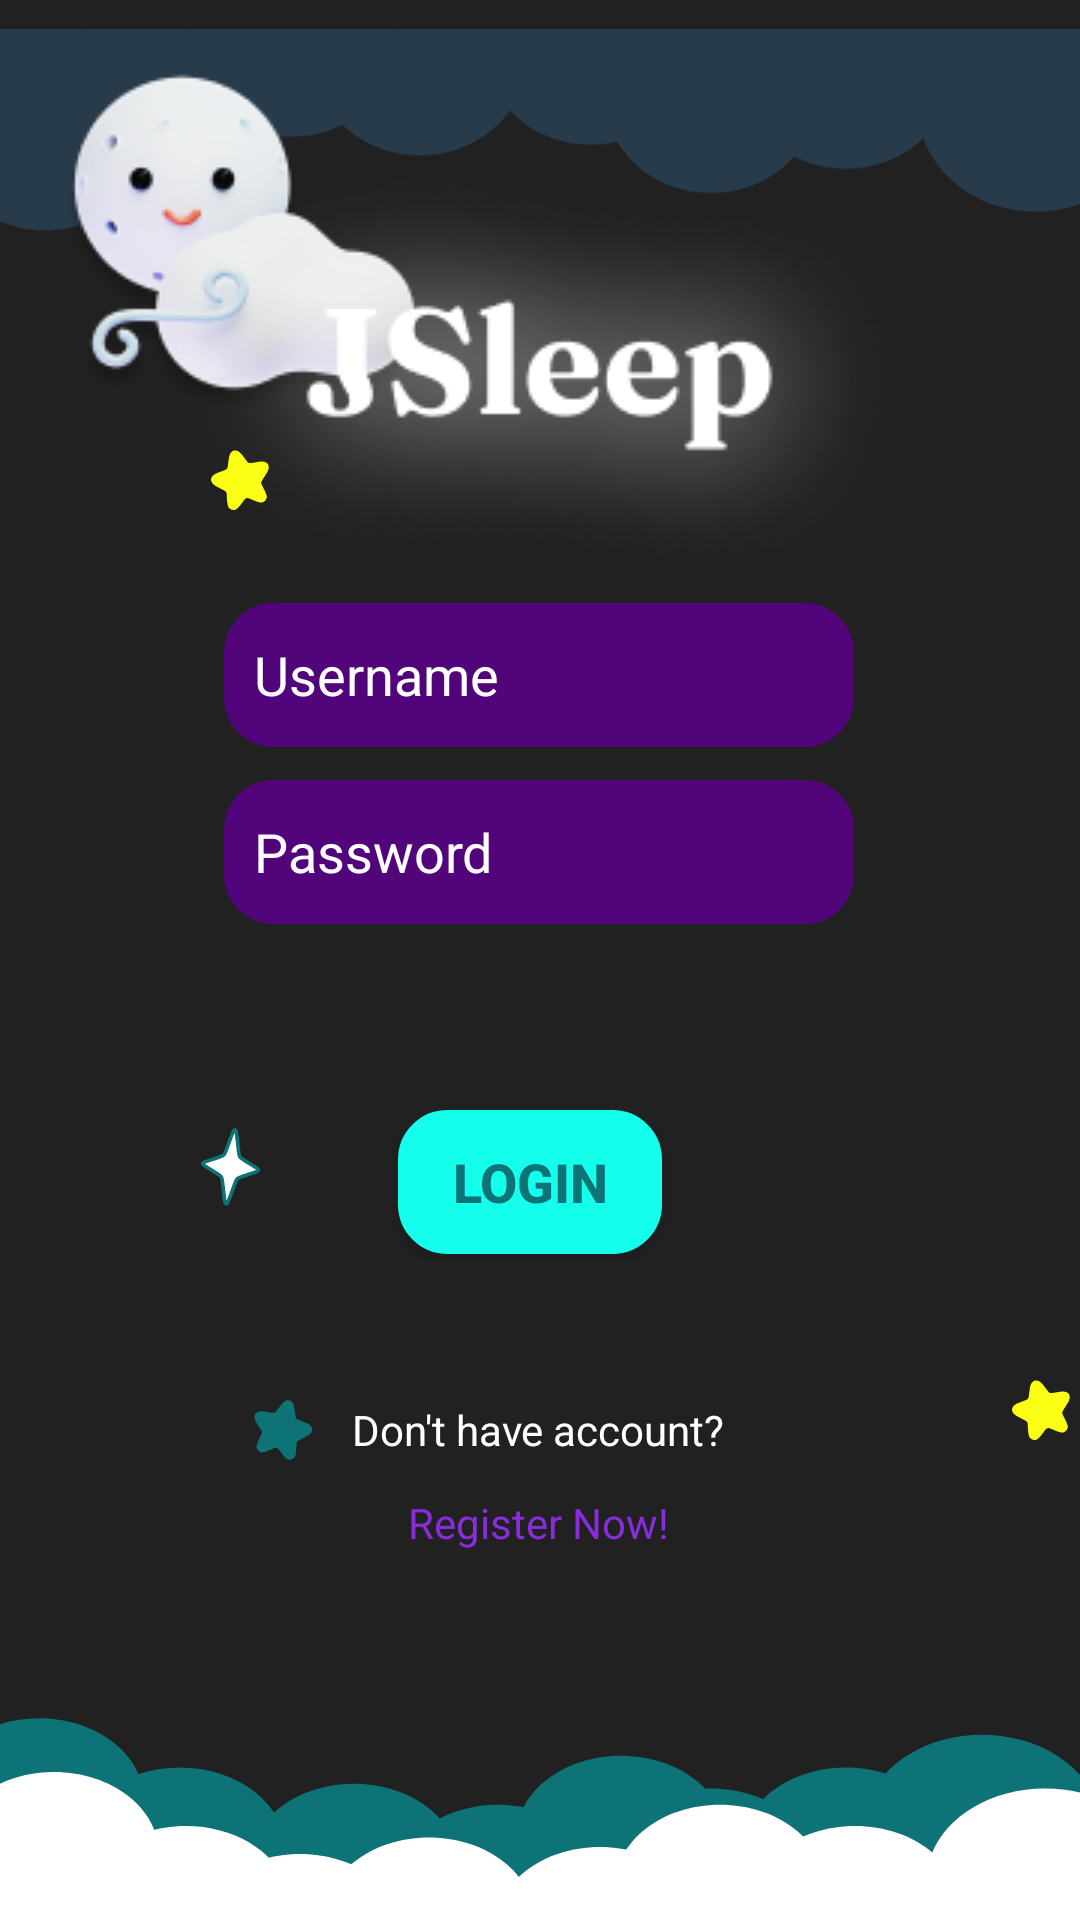

The Android layout XML behind this screen, and the referenced resources:
<!-- AndroidManifest.xml: application theme Theme.Jsleepandroid -->
<!-- res/layout/activity_login.xml -->
<?xml version="1.0" encoding="utf-8"?>
<androidx.constraintlayout.widget.ConstraintLayout xmlns:android="http://schemas.android.com/apk/res/android"
    xmlns:app="http://schemas.android.com/apk/res-auto"
    xmlns:tools="http://schemas.android.com/tools"
    android:id="@+id/LoginPage"
    android:layout_width="match_parent"
    android:layout_height="match_parent"
    android:background="#212121"
    tools:context=".LoginActivity">

    <ImageView
        android:layout_width="match_parent"
        android:layout_height="wrap_content"
        android:layout_marginTop="-15dp"
        app:layout_constraintTop_toTopOf="parent"
        app:layout_constraintStart_toStartOf="parent"
        android:src="@drawable/ic_cloud_top" />

    <ImageView
        android:layout_width="wrap_content"
        android:layout_height="wrap_content"
        android:src="@drawable/icon_jsleep"
        android:layout_marginTop="20dp"
        android:layout_marginStart="10dp"
        android:layout_gravity="center_horizontal"
        app:layout_constraintTop_toTopOf="parent"
        app:layout_constraintStart_toStartOf="parent"
        />

    <ImageView
        android:layout_width="match_parent"
        android:layout_height="wrap_content"
        android:layout_marginBottom="-390dp"
        android:src="@drawable/ic_cloud_bot"
        app:layout_constraintBottom_toBottomOf="parent"
        tools:layout_editor_absoluteX="0dp" />

    <LinearLayout
        android:id="@+id/Title"
        android:layout_width="match_parent"
        android:layout_height="wrap_content"
        android:layout_marginTop="50dp"
        app:layout_constraintTop_toTopOf="parent"
        app:layout_constraintStart_toStartOf="parent"
        android:gravity="center_horizontal">
        <ImageView
            android:layout_width="wrap_content"
            android:layout_height="wrap_content"
            android:src="@drawable/title"
            android:layout_gravity="center_horizontal"
            />
    </LinearLayout>

    <ImageView
        android:layout_width="wrap_content"
        android:layout_height="wrap_content"
        android:layout_marginTop="100dp"
        android:layout_marginStart="20dp"
        app:layout_constraintTop_toTopOf="parent"
        app:layout_constraintStart_toStartOf="parent"
        android:src="@drawable/ic_star_yellow" />

    <ImageView
        android:layout_width="wrap_content"
        android:layout_height="wrap_content"
        android:layout_marginTop="410dp"
        android:layout_marginStart="287dp"
        app:layout_constraintTop_toTopOf="parent"
        app:layout_constraintStart_toStartOf="parent"
        android:src="@drawable/ic_star_yellow" />

    <ImageView
        android:layout_width="wrap_content"
        android:layout_height="wrap_content"
        android:layout_marginTop="325dp"
        android:layout_marginStart="16dp"
        app:layout_constraintTop_toTopOf="parent"
        app:layout_constraintStart_toStartOf="parent"
        android:src="@drawable/ic_star_white" />

    <ImageView
        android:layout_width="wrap_content"
        android:layout_height="wrap_content"
        android:layout_marginTop="267dp"
        android:layout_marginStart="365dp"
        app:layout_constraintTop_toTopOf="parent"
        app:layout_constraintStart_toStartOf="parent"
        android:src="@drawable/ic_star_blue_dark" />

    <ImageView
        android:layout_width="wrap_content"
        android:layout_height="wrap_content"
        android:layout_marginTop="458dp"
        android:layout_marginStart="76dp"
        app:layout_constraintTop_toTopOf="parent"
        app:layout_constraintStart_toStartOf="parent"
        android:src="@drawable/ic_star_blue_dark" />

    <EditText
        android:id="@+id/UsernameLogin"
        android:layout_width="wrap_content"
        android:layout_height="wrap_content"
        android:layout_marginStart="100dp"
        android:layout_marginEnd="101dp"
        android:background="@drawable/button_input"
        android:backgroundTintMode="src_in"
        android:ems="10"
        android:hint="Username"
        android:inputType="textEmailAddress"
        android:minHeight="48dp"
        android:paddingStart="10dp"
        android:textColor="@color/white"
        android:textColorHint="@android:color/white"
        app:layout_constraintBottom_toTopOf="@+id/PasswordLogin"
        app:layout_constraintEnd_toEndOf="parent"
        app:layout_constraintStart_toStartOf="parent"
        app:layout_constraintTop_toBottomOf="@+id/Title" />

    <EditText
        android:id="@+id/PasswordLogin"
        android:layout_width="wrap_content"
        android:layout_height="wrap_content"
        android:layout_marginStart="100dp"
        android:layout_marginTop="10dp"
        android:layout_marginEnd="101dp"
        android:layout_marginBottom="32dp"
        android:background="@drawable/button_input"
        android:ems="10"
        android:hint="Password"
        android:inputType="textPassword"
        android:minHeight="48dp"
        android:paddingStart="10dp"
        android:textColor="@color/grey"
        android:textColorHint="@android:color/white"
        app:layout_constraintBottom_toTopOf="@+id/LoginButtonLogin"
        app:layout_constraintEnd_toEndOf="parent"
        app:layout_constraintStart_toStartOf="parent"
        app:layout_constraintTop_toBottomOf="@+id/UsernameLogin" />

    <Button
        android:id="@+id/LoginButtonLogin"
        android:layout_width="wrap_content"
        android:layout_height="wrap_content"
        android:layout_marginStart="158dp"
        android:layout_marginTop="29dp"
        android:layout_marginEnd="165dp"
        android:layout_marginBottom="24dp"
        android:background="@drawable/button_radius"
        android:text="Login"
        android:textColor="@color/blue_dark"
        android:textSize="18sp"
        android:textStyle="bold"
        app:backgroundTint="@color/blue_light"
        app:layout_constraintBottom_toTopOf="@+id/textView3"
        app:layout_constraintEnd_toEndOf="parent"
        app:layout_constraintStart_toStartOf="parent"
        app:layout_constraintTop_toBottomOf="@+id/PasswordLogin" />

    <TextView
        android:id="@+id/textView3"
        android:layout_width="wrap_content"
        android:layout_height="wrap_content"
        android:layout_marginStart="143dp"
        android:layout_marginTop="24dp"
        android:layout_marginEnd="144dp"
        android:layout_marginBottom="8dp"
        android:text="Don't have account?"
        android:textColor="#fff"
        app:layout_constraintBottom_toTopOf="@+id/RegisterLogin"
        app:layout_constraintEnd_toEndOf="parent"
        app:layout_constraintStart_toStartOf="parent"
        app:layout_constraintTop_toBottomOf="@+id/LoginButtonLogin" />

    <TextView
        android:id="@+id/RegisterLogin"
        android:layout_width="wrap_content"
        android:layout_height="wrap_content"
        android:layout_marginStart="161dp"
        android:layout_marginTop="3dp"
        android:layout_marginEnd="162dp"
        android:layout_marginBottom="122dp"
        android:text="Register Now!"
        android:textColor="#892CDC"
        app:layout_constraintBottom_toBottomOf="parent"
        app:layout_constraintEnd_toEndOf="parent"
        app:layout_constraintStart_toStartOf="parent"
        app:layout_constraintTop_toBottomOf="@+id/textView3" />

</androidx.constraintlayout.widget.ConstraintLayout>
<!-- resources referenced by this layout -->
<resources>
  <color name="blue_dark">#0D7377</color>
  <color name="blue_light">#14FFEC</color>
  <color name="grey">#AAAAAA</color>
  <color name="white">#FFFFFF</color>
  <!-- drawable button_input (drawable) -->
  <?xml version="1.0" encoding="utf-8"?>
  <shape xmlns:android="http://schemas.android.com/apk/res/android"
      android:shape="rectangle" >
  
      <solid android:color="@color/purple_dark" />
  
      <stroke
          android:width="3dp"
          android:color="@color/purple_dark" />
  
      <corners android:radius="15dp" />
  
  </shape>
  <!-- drawable button_radius (drawable) -->
  <?xml version="1.0" encoding="utf-8"?>
  <shape xmlns:android="http://schemas.android.com/apk/res/android"
      android:shape="rectangle" >
  
      <solid android:color="@color/blue_light" />
  
      <stroke
          android:width="3dp"
          android:color="@color/blue_light" />
  
      <corners android:radius="15dp" />
  
  </shape>
  <!-- drawable ic_star_yellow (drawable) -->
  <vector xmlns:android="http://schemas.android.com/apk/res/android"
      android:width="120dp"
      android:height="120dp"
      android:viewportWidth="120"
      android:viewportHeight="120">
    <path
        android:pathData="M57.06,54.536C57.301,52.538 57.421,51.539 57.975,51.257C58.121,51.182 58.28,51.139 58.444,51.131C59.065,51.098 59.668,51.903 60.875,53.513C61.562,54.429 61.905,54.887 62.383,55.132C62.518,55.201 62.658,55.257 62.803,55.299C63.32,55.448 63.889,55.349 65.026,55.151C66.952,54.815 67.915,54.647 68.345,55.106C68.435,55.202 68.507,55.311 68.561,55.43C68.817,56.005 68.294,56.819 67.248,58.448L66.958,58.9C66.469,59.661 66.225,60.042 66.136,60.459C66.083,60.709 66.072,60.966 66.102,61.22C66.152,61.643 66.361,62.044 66.779,62.847L66.928,63.133C67.678,64.572 68.052,65.292 67.941,65.724C67.841,66.113 67.549,66.423 67.167,66.546C66.741,66.682 66.001,66.349 64.521,65.685C63.546,65.247 63.058,65.029 62.58,65.02C62.143,65.012 61.712,65.128 61.338,65.353C60.927,65.599 60.615,66.033 59.989,66.899C59.04,68.215 58.565,68.872 58.128,68.967C57.736,69.053 57.327,68.93 57.047,68.644C56.734,68.324 56.699,67.514 56.628,65.893L56.614,65.57C56.575,64.666 56.555,64.215 56.387,63.823C56.287,63.588 56.148,63.371 55.977,63.181C55.692,62.864 55.29,62.657 54.486,62.242L54.008,61.995C52.289,61.108 51.429,60.664 51.363,60.038C51.35,59.908 51.358,59.777 51.388,59.65C51.531,59.037 52.449,58.701 54.284,58.029C55.368,57.632 55.911,57.433 56.284,57.046C56.388,56.937 56.482,56.819 56.564,56.692C56.855,56.24 56.924,55.672 57.06,54.536Z"
        android:strokeWidth="2"
        android:fillColor="#FAFF14"
        android:strokeColor="#FAFF14"/>
  </vector>
  <style name="Theme.Jsleepandroid" parent="Theme.MaterialComponents.DayNight.DarkActionBar">
          
  
  
          <item name="colorOnPrimary">@color/white</item>
          
  
  
          <item name="colorOnSecondary">@color/black</item>
          
          <item name="android:statusBarColor" tools:targetApi="l">?attr/colorPrimaryVariant</item>
          
      </style>
  <color name="purple_dark">#52057B</color>
  <color name="black">#000000</color>
</resources>
